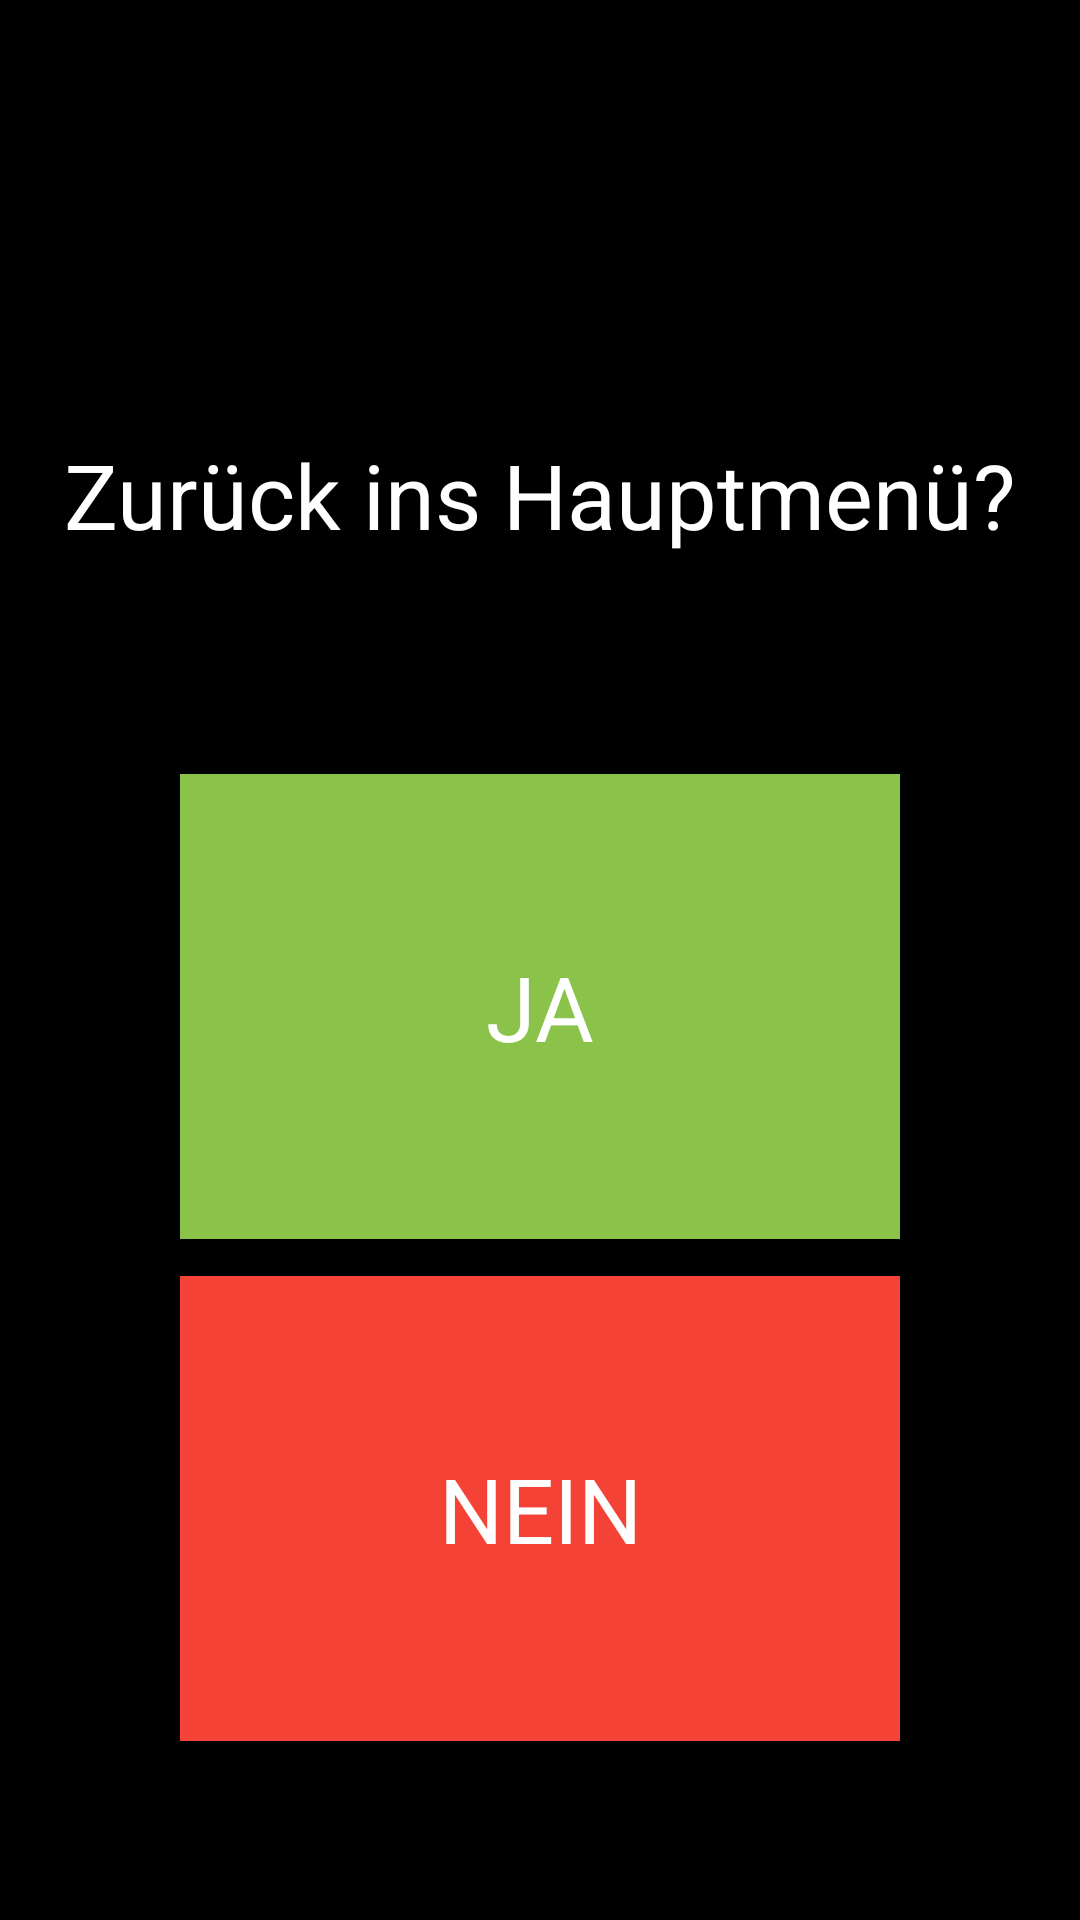

The Android layout XML behind this screen, and the referenced resources:
<!-- AndroidManifest.xml: activity theme AppTheme.ActionBar -->
<!-- res/layout/activity_back_to_home.xml -->
<?xml version="1.0" encoding="utf-8"?>
<FrameLayout
    xmlns:android="http://schemas.android.com/apk/res/android"
    xmlns:tools="http://schemas.android.com/tools"
    android:layout_width="match_parent"
    android:layout_height="match_parent"
    tools:context="de.miroit.deis.BackToHomeActivity">

    <LinearLayout
        android:layout_width="match_parent"
        android:layout_height="match_parent"
        android:background="@android:color/black"
        android:gravity="start"
        android:orientation="vertical"
        android:padding="10dp"
        android:weightSum="1">

        <View
            android:layout_width="match_parent"
            android:layout_height="0dp"
            android:layout_weight="0.10"/>

        <TextView
            android:id="@+id/question"
            android:layout_width="match_parent"
            android:layout_height="0dp"
            android:layout_weight="0.30"
            android:ellipsize="end"
            android:gravity="center"
            android:text="Zurück ins Hauptmenü?"
            android:textColor="@android:color/white"
            android:textSize="30sp"/>

        <TextView
            android:id="@+id/yes"
            android:layout_width="match_parent"
            android:layout_height="0dp"
            android:layout_marginLeft="50dp"
            android:layout_marginRight="50dp"
            android:layout_weight="0.25"
            android:background="#8BC34A"
            android:ellipsize="end"
            android:gravity="center"
            android:text="JA"
            android:textColor="@android:color/white"
            android:textSize="30sp"/>

        <View
            android:layout_width="match_parent"
            android:layout_height="0dp"
            android:layout_weight="0.02"/>

        <TextView
            android:id="@+id/no"
            android:layout_width="match_parent"
            android:layout_height="0dp"
            android:layout_marginLeft="50dp"
            android:layout_marginRight="50dp"
            android:layout_weight="0.25"
            android:background="#F44336"
            android:ellipsize="end"
            android:gravity="center"
            android:text="NEIN"
            android:textColor="@android:color/white"
            android:textSize="30sp"/>

        <View
            android:layout_width="match_parent"
            android:layout_height="0dp"
            android:layout_weight="0.08"/>
    </LinearLayout>

</FrameLayout>
<!-- resources referenced by this layout -->
<resources>
  <style name="AppTheme.ActionBar">
          <item name="windowActionBar">true</item>
          <item name="windowNoTitle">false</item>
          <item name="android:windowAnimationStyle">@null</item>
          <item name="android:windowDisablePreview">true</item>
      </style>
</resources>
